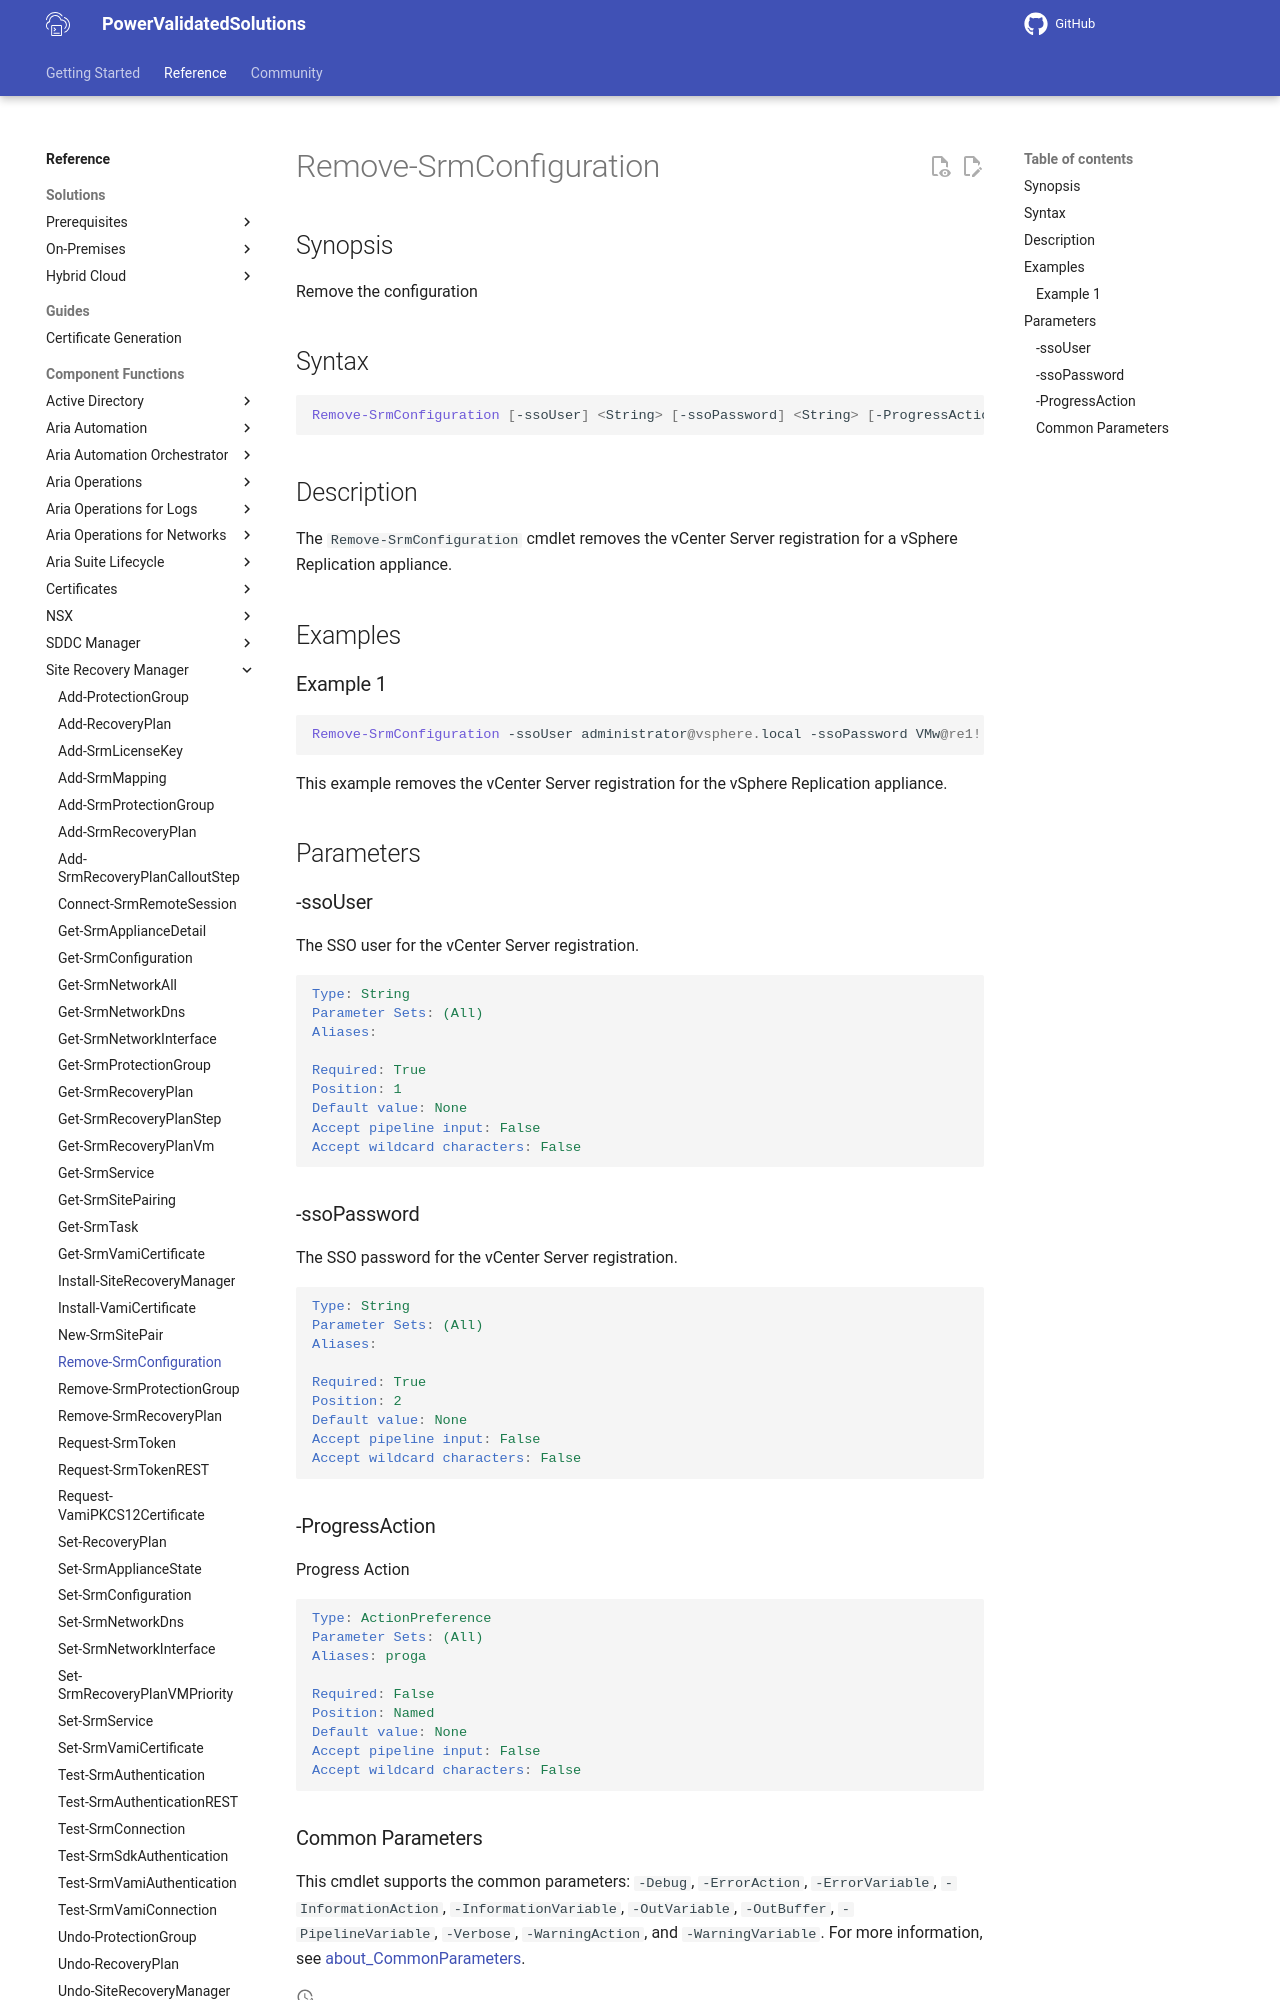

repository: vmware/power-validated-solutions-for-cloud-foundation · page: documentation/functions/site-recovery-manager/Remove-SrmConfiguration/index.html · generator: mkdocs

# Remove-SrmConfiguration

## Synopsis

Remove the configuration

## Syntax

```powershell
Remove-SrmConfiguration [-ssoUser] <String> [-ssoPassword] <String> [-ProgressAction <ActionPreference>] [<CommonParameters>]
```

## Description

The `Remove-SrmConfiguration` cmdlet removes the vCenter Server registration for a vSphere Replication appliance.

## Examples

### Example 1

```powershell
Remove-SrmConfiguration -ssoUser administrator@vsphere.local -ssoPassword VMw@re1!
```

This example removes the vCenter Server registration for the vSphere Replication appliance.

## Parameters

### -ssoUser

The SSO user for the vCenter Server registration.

```yaml
Type: String
Parameter Sets: (All)
Aliases:

Required: True
Position: 1
Default value: None
Accept pipeline input: False
Accept wildcard characters: False
```

### -ssoPassword

The SSO password for the vCenter Server registration.

```yaml
Type: String
Parameter Sets: (All)
Aliases:

Required: True
Position: 2
Default value: None
Accept pipeline input: False
Accept wildcard characters: False
```

### -ProgressAction

Progress Action

```yaml
Type: ActionPreference
Parameter Sets: (All)
Aliases: proga

Required: False
Position: Named
Default value: None
Accept pipeline input: False
Accept wildcard characters: False
```
